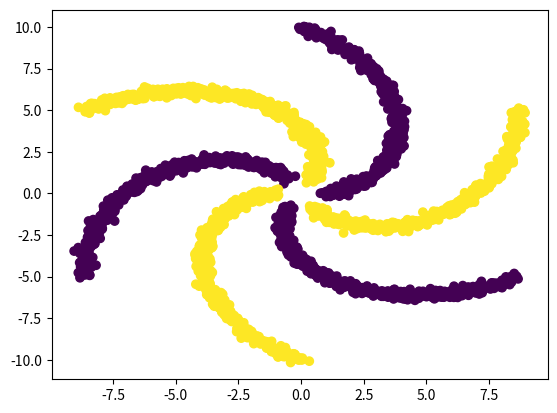

Source code (Python):
# formula for spiral points x = rcos(a), y = rsin(a)

import numpy as np
import matplotlib.pyplot as plt

radius_max = 10
angle_max = np.pi

def make_spiral(rad_max, angl_max):
  radius = np.linspace(1,rad_max, 500)
  angles = np.empty((6,500))

  for i in range(6):
    start_angl = np.pi*i/3.0 #from 0 to angl_max/2, then pi/3 to pi/3+angl_max/2 etc.
    max_angl = start_angl+angl_max/2.0
    calc_angl = np.linspace(start_angl, max_angl, 500)
    angles[i] = calc_angl
  
  x = np.empty((6, 500))
  y = np.empty((6, 500))
  for i in range(6):
      x[i] = radius * np.cos(angles[i])
      y[i] = radius * np.sin(angles[i])

  X = np.empty((3000,2))
  X[:,0] = x.flatten() #convert to one-dimensional array
  X[:,1] = y.flatten()

  colors = np.array([0]*500 + [1]*500 + [0]*500 + [1]*500 + [0]*500 + [1]*500)
  X += np.random.randn(3000, 2)*0.15 # randomize to not make it too smooth
                       
  return X, colors

A, B = make_spiral(radius_max, angle_max)
plt.scatter(A[:,0],A[:,1],c=B)
plt.show();